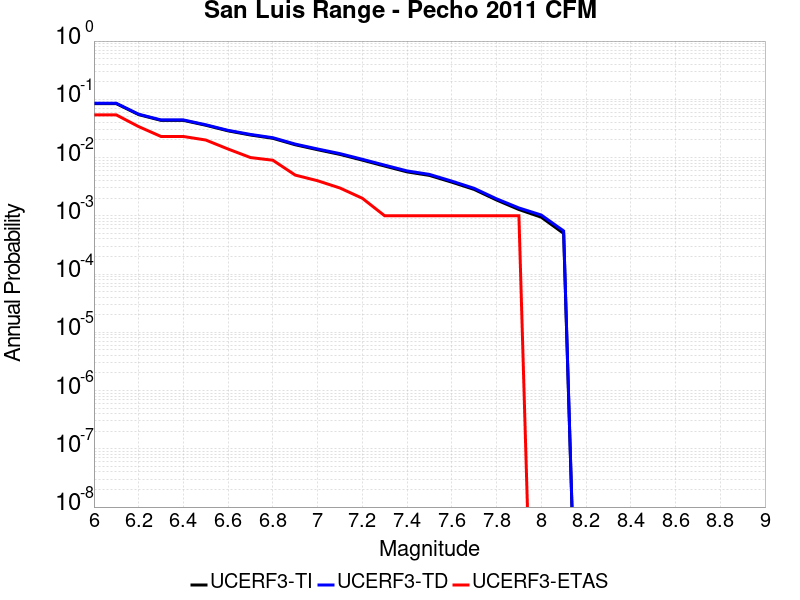

The table this chart was drawn from, first rows:
Magnitude, UCERF3-TI Prob, UCERF3-TD Prob, UCERF3-ETAS Prob
6.0, 0.08428, 0.08548, 0.054
6.1, 0.08428, 0.08548, 0.054
6.2, 0.05463, 0.05548, 0.034
6.3, 0.0435, 0.04426, 0.023
6.4, 0.0435, 0.04426, 0.023
6.5, 0.03588, 0.03655, 0.02
6.6, 0.02872, 0.02931, 0.014
6.7, 0.0244, 0.02495, 0.01
6.8, 0.0214, 0.02192, 0.009
6.9, 0.01659, 0.01703, 0.005
7.0, 0.01364, 0.01404, 0.004
7.1, 0.01133, 0.01168, 0.003
7.2, 0.009034, 0.00934, 0.002
7.3, 0.007146, 0.007408, 0.001
7.4, 0.005679, 0.005902, 0.001
7.5, 0.00494, 0.00514, 0.001
7.6, 0.003779, 0.00394, 0.001
7.7, 0.002838, 0.002962, 0.001
7.8, 0.001869, 0.001957, 0.001
7.9, 0.001282, 0.001365, 0.001
8.0, 9.466846E-4, 0.001032, 0.0
8.1, 4.9866125E-4, 5.498021E-4, 0.0
